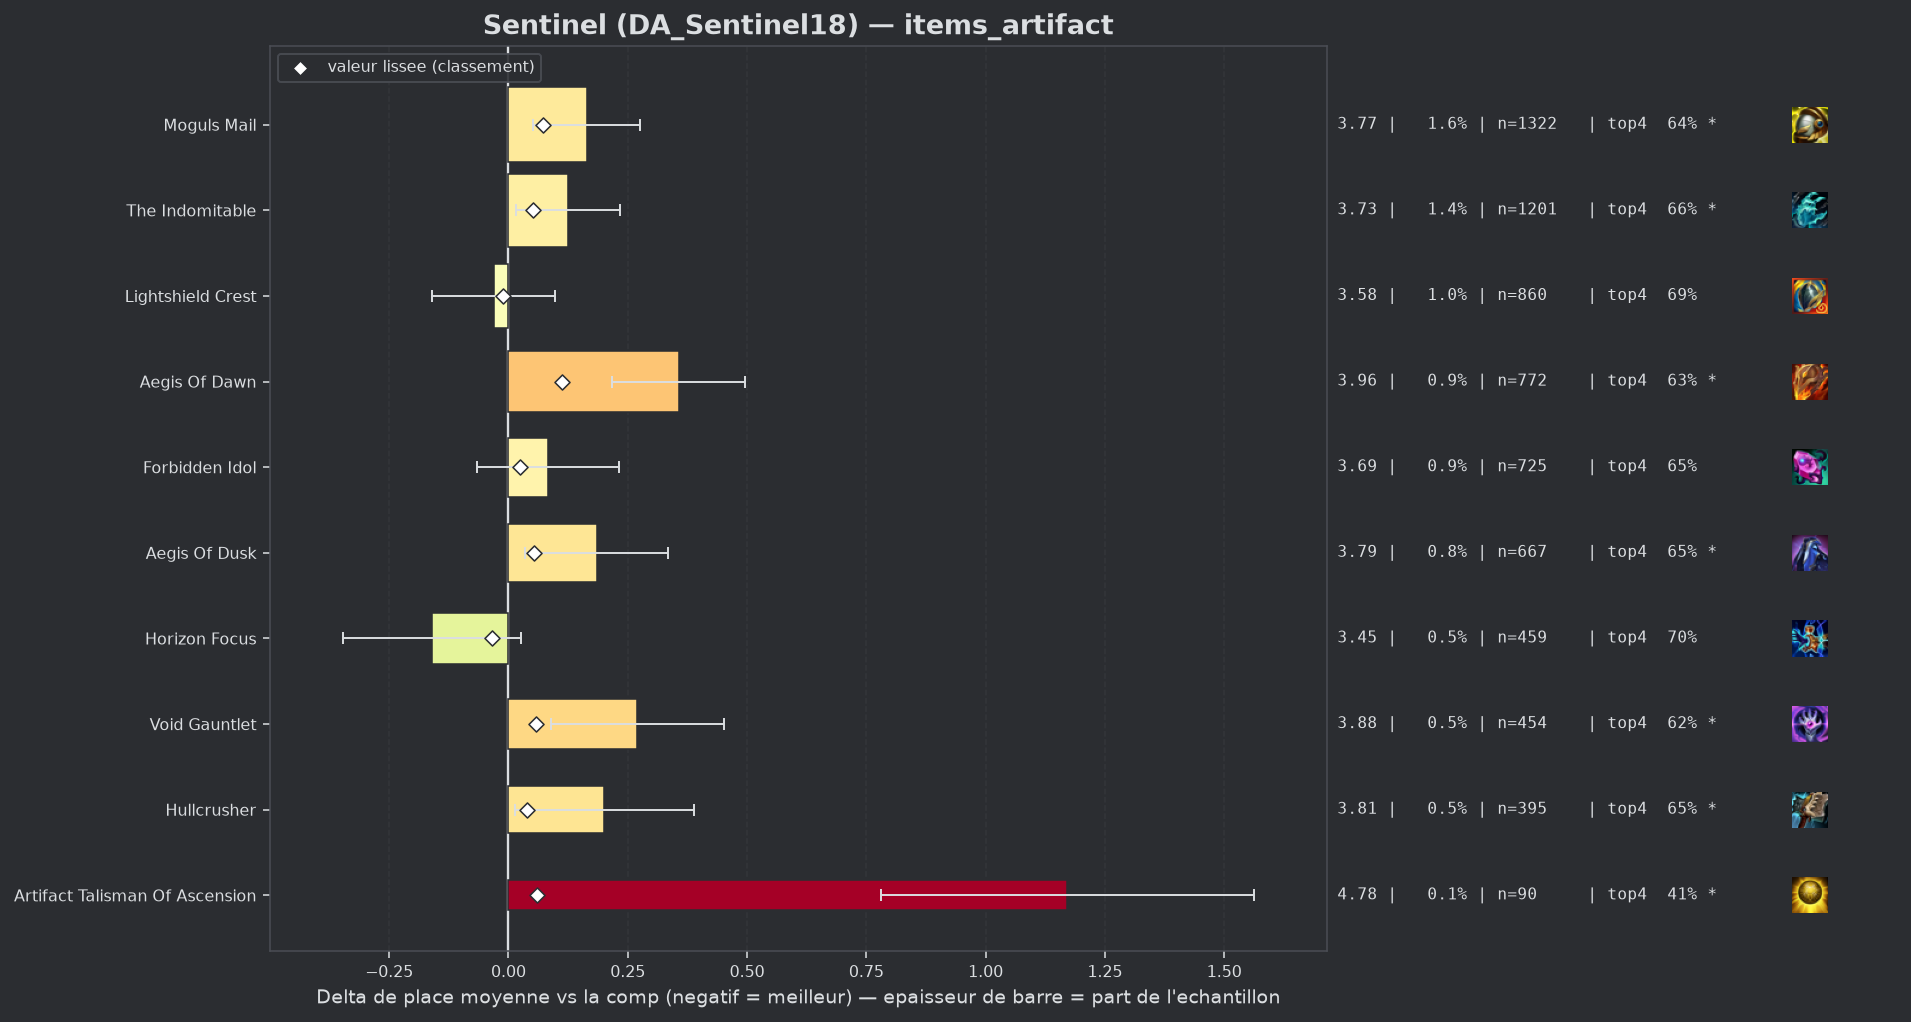

The file beside this chart, header and first rows:
group, label, n, share, avg_place, shrunk_avg, score, d_avg, d_avg_pess, impact, d_top4, win, top2, top4, sd, z, p, significant
populaire, Horizon Focus, 459, 0.005481, 3.447, 3.572, -0.034, -0.16, 0.0, 0.0002, 0.0198, 0.207, 0.39, 0.7037, 2.032, -1.68, 0.09205, False
populaire, Lightshield Crest, 860, 0.01027, 3.576, 3.596, -0.011, -0.031, 0.0, 0.0001, 0.0091, 0.1698, 0.3372, 0.693, 1.912, -0.48, 0.6337, False
, Infinity Force, 40, 0.0004777, 3.675, 3.608, 0.002, 0.068, 0.0, -0.0, -0.0339, 0.15, 0.35, 0.65, 2.042, 0.21, 0.8328, False
populaire, Forbidden Idol, 725, 0.008658, 3.69, 3.632, 0.025, 0.083, 0.0, -0.0002, -0.0356, 0.1683, 0.3531, 0.6483, 2.025, 1.1, 0.2726, False
, Silvermere Dawn, 73, 0.0008717, 4.274, 3.635, 0.028, 0.667, 0.179, -0.0, -0.1634, 0.1644, 0.2603, 0.5205, 2.128, 2.68, 0.00741, True
populaire, Hullcrusher, 395, 0.004717, 3.808, 3.645, 0.038, 0.201, 0.013, -0.0002, -0.0333, 0.1139, 0.2987, 0.6506, 1.897, 2.1, 0.03587, True
, Seekers Armguard, 66, 0.0007881, 4.697, 3.648, 0.041, 1.09, 0.604, -0.0, -0.2597, 0.0455, 0.197, 0.4242, 2.015, 4.39, 1e-05, True
populaire, The Indomitable, 1201, 0.01434, 3.731, 3.659, 0.052, 0.124, 0.015, -0.0007, -0.0211, 0.1299, 0.3064, 0.6628, 1.921, 2.23, 0.02604, True
populaire, Aegis Of Dusk, 667, 0.007965, 3.792, 3.659, 0.053, 0.185, 0.034, -0.0004, -0.0302, 0.1499, 0.3028, 0.6537, 1.976, 2.41, 0.01612, True
populaire, Void Gauntlet, 454, 0.005421, 3.877, 3.664, 0.058, 0.27, 0.089, -0.0003, -0.065, 0.1278, 0.2952, 0.6189, 1.961, 2.92, 0.00345, True
populaire, Artifact Talisman Of Ascension, 90, 0.001075, 4.778, 3.667, 0.06, 1.171, 0.78, -0.0001, -0.2728, 0.0222, 0.1667, 0.4111, 1.89, 5.87, 0.0, True
populaire, Moguls Mail, 1322, 0.01579, 3.771, 3.679, 0.072, 0.164, 0.052, -0.0011, -0.0477, 0.1702, 0.3268, 0.6362, 2.059, 2.88, 0.00403, True
populaire, Aegis Of Dawn, 772, 0.009219, 3.964, 3.719, 0.113, 0.357, 0.218, -0.001, -0.0531, 0.1023, 0.2707, 0.6308, 1.962, 5.03, 0.0, True
